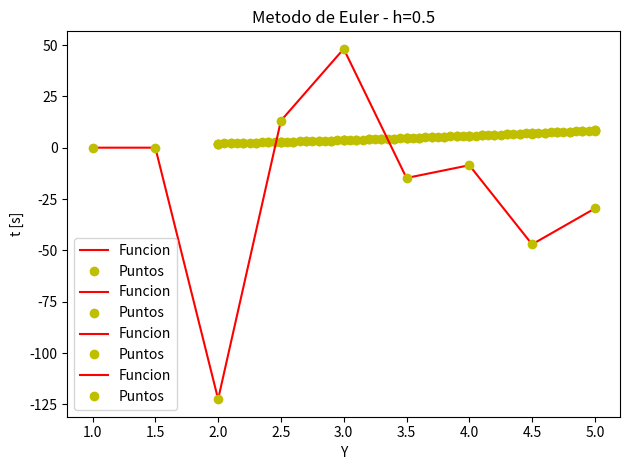
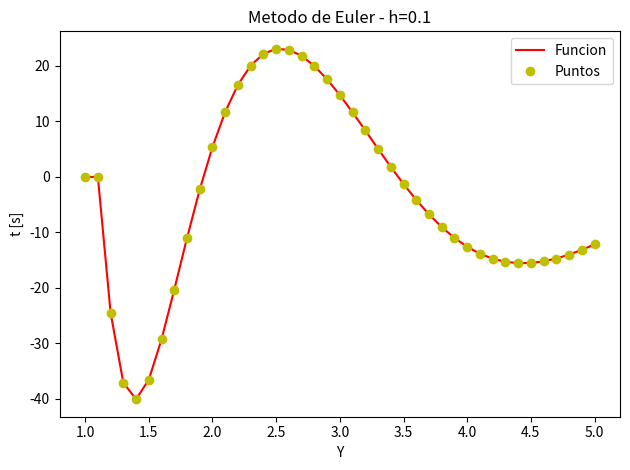
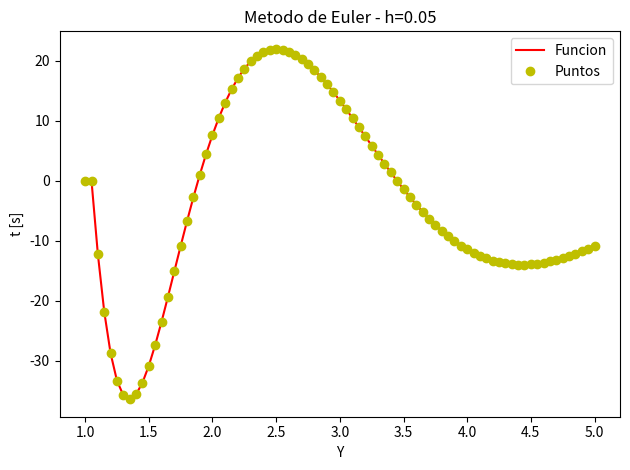

These figures' Python source, in order:
# -*- coding: utf-8 -*-
"""
Para cada uno de los sistemas dados mas abajo:
 • Discretizar los siguientes sistemas de ecuaciones diferenciales para t ∈ [0,5]
 usando el algoritmo de Euler con paso h.
 • Escribir un codigo para resolver numericamente el sistema discrtizado
 • Simular el sistema con paso h = 0.5 seg., h = 0.1 seg., h = 0.05 seg. para
 aproximar la solucion del sistema de ecuaciones diferenciales en el t0 dado.
 • Hacer un cuadro con los resultados obtenidos para los distintos valores h.
"""
import matplotlib.pyplot as plt #Libreria necesaria para graficar
import numpy as np #Libreria necesaria para trabajar con vectores
import os
import pandas as pd
os.system("cls") #Esto es para que cuando corro el codigo se me borre lo anterior


def eulerV(f, y0, t0, tf, h): 
    t = np.arange(t0, tf + h, h)
    y = np.zeros(len(t)) # Array de 0 de longitud t para rellenar paso a paso con los valores
    y[0] = y0

    for i in range (len(t)-1): # Pongo el menos 1 porque el "y" empieza en cero
        y[i+1] = y[i] + h * f(t[i], y[i])

    
    # Grafico los resultados    
    plt.figure(1) #Genero otra ventana


    plt.plot(t,y,label='Funcion', linestyle='-',color='r') #Genero un grafico llamado 'funcion' con linea 'discontinua-punteada' de color 'rojo'
    plt.plot(t,y,label='Puntos',linestyle='',marker='o',color='y') #Genero un grafico llamado 'Puntos', sin linea de color amarillo
    plt.title('Metodo de Euler') #Titulo del grafico
    plt.xlabel('Eje x') #Titulo del eje
    plt.ylabel('Eje y') #Titulo del eje 
    plt.legend() #Muestra las leyendas de cada plot (en este caso seria: label='Funcion', label='Puntos')


    plt.tight_layout() #Ajusta las posiciones de los subplots para que no se superpongan
    plt.show() #Muestra los graficos

    return t, y

def eulerM(M, Y0, t0, tf, h): #M matriz de funciones, Y0 matriz inicial, t0 valor de tiempo inicial, h step
    
    t = np.arange(t0, tf + h, h)

    Y = np.zeros((M.shape[0] ,len(t))) # Matriz de 0 de la misma cantidad de filas que M y t columnas
    Y[:,0] = Y0 # Asigno el valor de la primera columna

    for i in range (len(t)-1): # Pongo el menos 1 porque el "y" empieza en cero
        Y[:,i+1]  = Y[:,i] + h * (M @ Y[:,i]) #: elige toda la fila, @ = producto matricial

    if (M.shape [0] == 1):
    # Grafico los resultado en caso de ser posible (solo una x)  
        plt.figure(1) #Genero otra ventana

        plt.plot(t,Y,label='Funcion', linestyle='-',color='r') #Genero un grafico llamado 'funcion' con linea 'discontinua-punteada' de color 'rojo'
        plt.plot(t,Y,label='Puntos',linestyle='',marker='o',color='y') #Genero un grafico llamado 'Puntos', sin linea de color amarillo
        plt.title('Metodo de Euler') #Titulo del grafico
        plt.xlabel('Y') #Titulo del eje
        plt.ylabel('t [s]') #Titulo del eje 
        plt.legend() #Muestra las leyendas de cada plot (en este caso seria: label='Funcion', label='Puntos')
    
        plt.tight_layout() #Ajusta las posiciones de los subplots para que no se superpongan
        plt.show() #Muestra los graficos

        return t, Y
    else:
        print (Y) #si la matriz no es graficable (x>1) ==> muestro los resultados de mi matriz
        return t, Y
# ----------------------------------Item A--------------------------------------

def funcA(t,y):
    
    fa= np.sqrt(y)
    
    return fa
        
ta1, fa1= eulerV(funcA, 2, 2, 5, 0.5)
ta2, fa2 = eulerV (funcA, 2, 2, 5, 0.1)
ta3, fa3= eulerV (funcA, 2, 2, 5, 0.05)

"""
# ---------------------------------Item B---------------------------------------

def funcB (t,y):
    
    fb=
    
    return fb

tb1, Yb1 = eulerM(matrizD,Y0,1,5,0.5)
tb2, Yb2= eulerM(matrizD,Y0,1,5,0.1)
tb3, Yb3= eulerM(matrizD,Y0,1,5,0.05)

# ---------------------------------Item C---------------------------------------

def funcC (t,y):
    
    matrizC= np.array(
        
        [0,1]
        
        )
"""
# ---------------------------------Item D---------------------------------------

matrizD = np.array([ # Crear una matriz de 3x3 con valores específicos
[0, 1, 0],
[0, 0, 1],
[-2, -3, -4]
])
Y0 = [2,1,0]

#-------------------h=0.5----------------------------------
td1, Yd1 = eulerM(matrizD,Y0,1,5,0.5)
yD1= np.zeros (len(td1))
for i in range (len(td1)-1): 
    yD1[i+1]  = (7*Yd1[1,i])*(5*Yd1[2,i])
plt.figure(1) #Genero otra ventana

plt.plot(td1,yD1,label='Funcion', linestyle='-',color='r') #Genero un grafico llamado 'funcion' con linea 'discontinua-punteada' de color 'rojo'
plt.plot(td1,yD1,label='Puntos',linestyle='',marker='o',color='y') #Genero un grafico llamado 'Puntos', sin linea de color amarillo
plt.title('Metodo de Euler - h=0.5') #Titulo del grafico
plt.xlabel('Y') #Titulo del eje
plt.ylabel('t [s]') #Titulo del eje 
plt.legend() #Muestra las leyendas de cada plot (en este caso seria: label='Funcion', label='Puntos')

plt.tight_layout() #Ajusta las posiciones de los subplots para que no se superpongan
plt.show() #Muestra los graficos

#----------------h=0.1-------------------------------------
td2, Yd2= eulerM(matrizD,Y0,1,5,0.1)
yD2= np.zeros (len(td2))

for i in range (len(td2)-1): 
    yD2[i+1]  = (7*Yd2[1,i])*(5*Yd2[2,i])
    

plt.figure(2) #Genero otra ventana
plt.plot(td2,yD2,label='Funcion', linestyle='-',color='r') #Genero un grafico llamado 'funcion' con linea 'discontinua-punteada' de color 'rojo'
plt.plot(td2,yD2,label='Puntos',linestyle='',marker='o',color='y') #Genero un grafico llamado 'Puntos', sin linea de color amarillo
plt.title('Metodo de Euler - h=0.1') #Titulo del grafico
plt.xlabel('Y') #Titulo del eje
plt.ylabel('t [s]') #Titulo del eje 
plt.legend() #Muestra las leyendas de cada plot (en este caso seria: label='Funcion', label='Puntos')
plt.tight_layout() #Ajusta las posiciones de los subplots para que no se superpongan
plt.show() #Muestra los graficos


#-----------------h=0.05------------------------------------

td3, Yd3= eulerM(matrizD,Y0,1,5,0.05)
yD3= np.zeros (len(td3))

for i in range (len(td3)-1): 
    yD3[i+1]  = (7*Yd3[1,i])*(5*Yd3[2,i])
plt.figure(3) #Genero otra ventana
plt.plot(td3,yD3,label='Funcion', linestyle='-',color='r') #Genero un grafico llamado 'funcion' con linea 'discontinua-punteada' de color 'rojo'
plt.plot(td3,yD3,label='Puntos',linestyle='',marker='o',color='y') #Genero un grafico llamado 'Puntos', sin linea de color amarillo
plt.title('Metodo de Euler - h=0.05') #Titulo del grafico
plt.xlabel('Y') #Titulo del eje
plt.ylabel('t [s]') #Titulo del eje 
plt.legend() #Muestra las leyendas de cada plot (en este caso seria: label='Funcion', label='Puntos')

plt.tight_layout() #Ajusta las posiciones de los subplots para que no se superpongan
plt.show() #Muestra los graficos


"""


# Crear un diccionario con los datos
datos = {
[redacted]
    'Edad': [23, 30, 27],
    'Ciudad': ['Madrid', 'Buenos Aires', 'Lima']
}


# Convertirlo en un DataFrame (tabla)
tabla = pd.DataFrame(datos)

# Mostrar la tabla
print(tabla) """